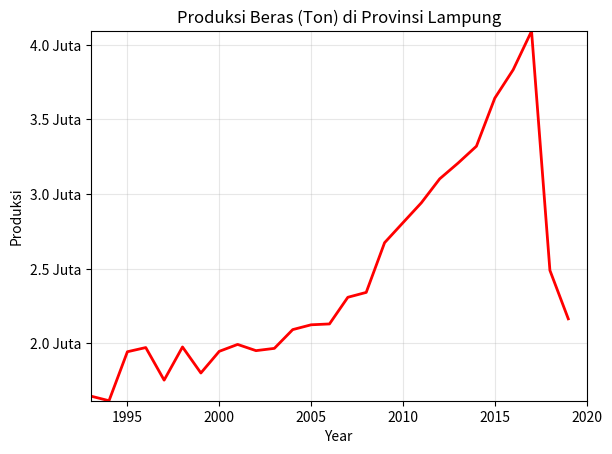

The matplotlib source for this figure:
import numpy as np
import matplotlib.pyplot as plt
from matplotlib.animation import FuncAnimation
from matplotlib.ticker import NullFormatter

def formatter(x, pos):
    if x >= 1e6:
        return str(round(x / 1e6, 1)) + " Juta"
    return x

years = np.array([1993, 1994, 1995, 1996, 1997, 1998, 1999, 2000, 2001, 2002, 
                  2003, 2004, 2005, 2006, 2007, 2008, 2009, 2010, 2011, 2012, 
                  2013, 2014, 2015, 2016, 2017, 2018, 2019, 2020])

produksi = np.array([1646900.00, 1615751.00, 1943709.00, 1971740.00, 1753656.00, 1975700.00, 
                     1801422.00, 1946406.00, 1992726.00, 1951109.00, 1966293.00, 2091996.00, 
                     2124144.00, 2129914.00, 2308404.00, 2341075.00, 2673844.00, 2807676.00, 
                     2940795.00, 3101455.00, 3207002.00, 3320064.00, 3641895.00, 3831923.00, 
                     4090654.00, 2488641.91, 2164089.33, 2604913.29])

fig, ax = plt.subplots()
ax.set_xlim(years.min(), years.max())
ax.set_ylim(produksi.min(), produksi.max())
ax.set_xlabel('Year')
ax.set_ylabel('Produksi')
ax.set_title('Produksi Beras (Ton) di Provinsi Lampung')
plt.grid(True, alpha=0.3)

line, = ax.plot([], [], lw=2)
ax.yaxis.set_major_formatter(formatter)
ax.yaxis.set_minor_formatter(NullFormatter())

# Initialization function for the animation
def init():
    line.set_data([], [])
    return line,

# Animation function, updating the plot
def update(frame):
    x_data = years[:frame]
    y_data = produksi[:frame]
    line.set_data(x_data, y_data)
    
    # Determine the color of the line based on trend
    if frame > 1:
        # Check if the trend is increasing or decreasing
        if y_data[-1] >= y_data[-2]:
            line.set_color('green')
        else:
            line.set_color('red')
    
    return line,

# Create the animation
ani = FuncAnimation(fig, update, frames=len(years), init_func=init, blit=True, interval=500)

ani.save('produksi_animation.gif', writer='ffmpeg', fps=2)